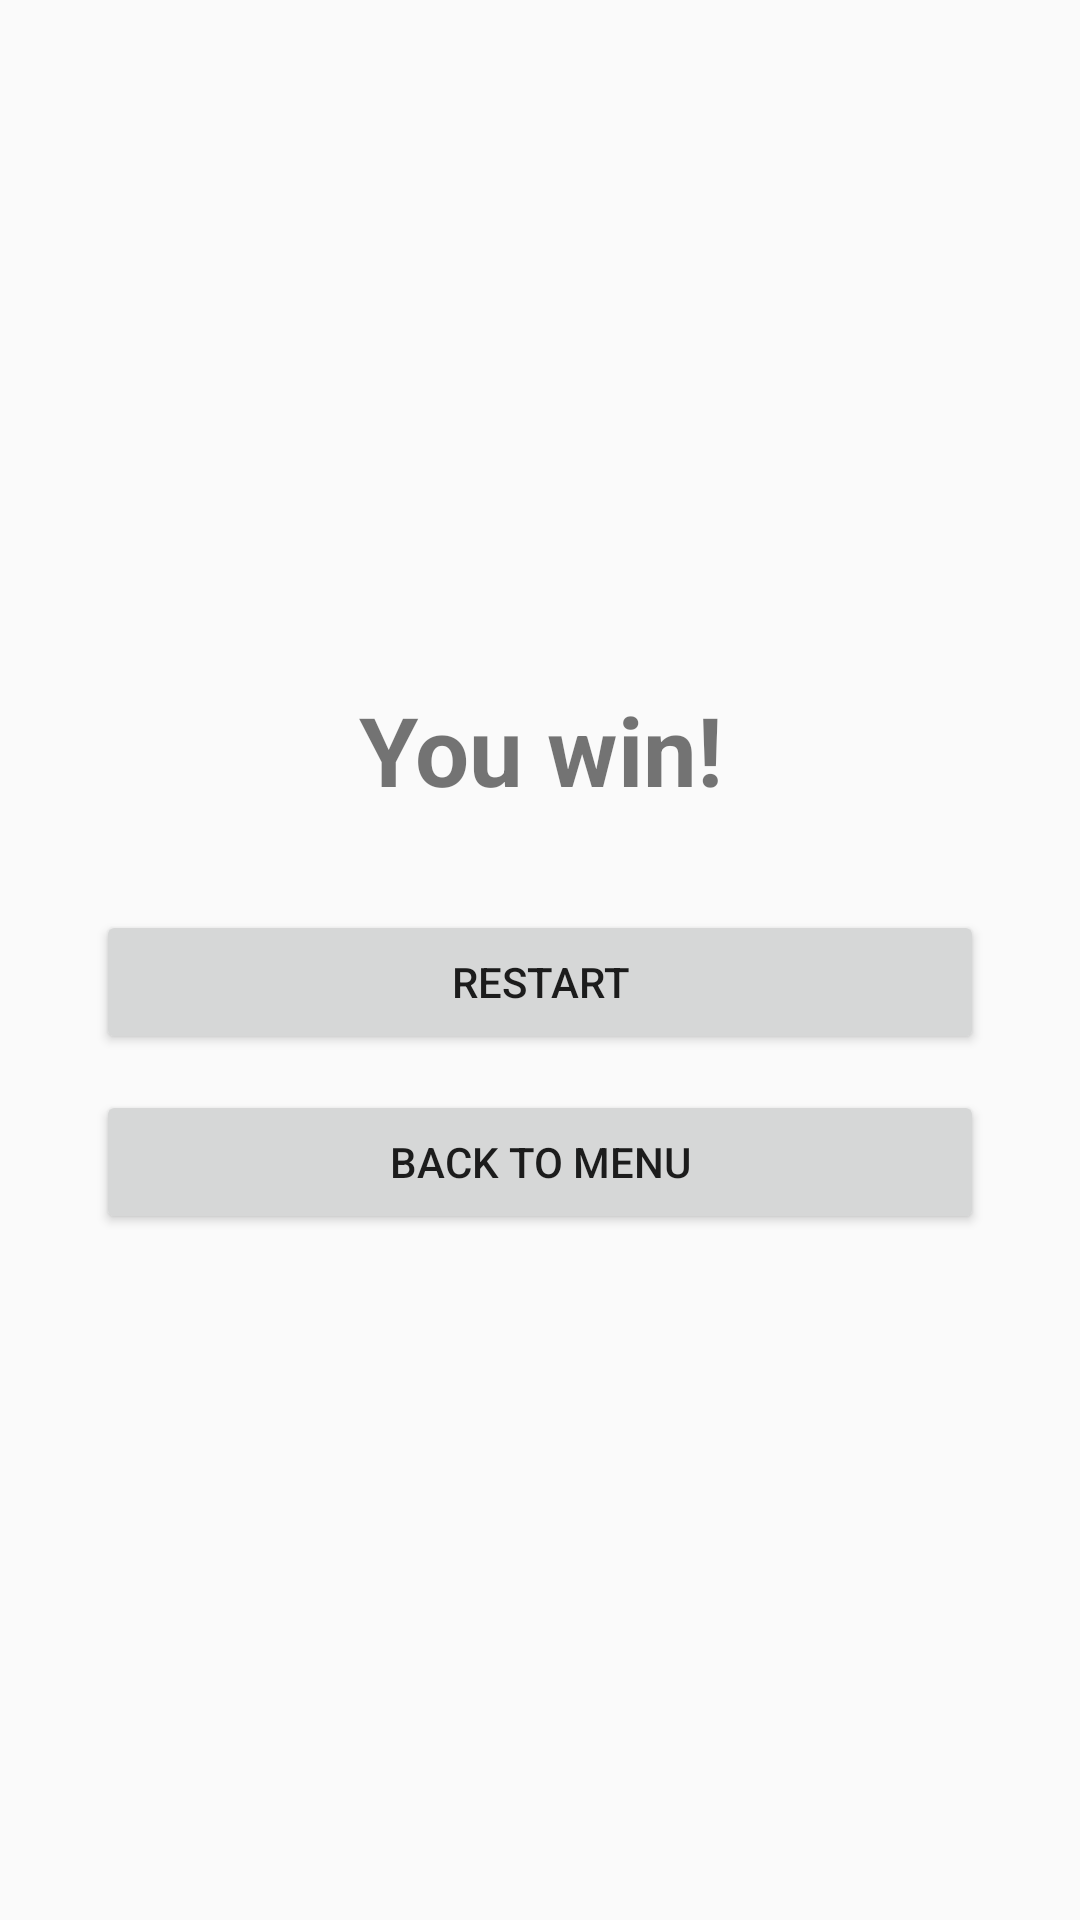

Here is an Android app screen rendered from its layout file. Give the layout XML and the strings, colors and styles it references.
<!-- AndroidManifest.xml: application theme Theme.Set5 -->
<!-- res/layout/activity_result.xml -->
<?xml version="1.0" encoding="utf-8"?>
<LinearLayout xmlns:android="http://schemas.android.com/apk/res/android"
    android:layout_width="match_parent"
    android:layout_height="match_parent"
    android:gravity="center"
    android:orientation="vertical"
    android:padding="32dp">

    <TextView
        android:id="@+id/resultTitle"
        android:layout_width="wrap_content"
        android:layout_height="wrap_content"
        android:gravity="center"
        android:text="@string/you_win"
        android:textSize="32sp"
        android:textStyle="bold" />

    <Button
        android:id="@+id/restartButton"
        android:layout_width="match_parent"
        android:layout_height="wrap_content"
        android:layout_marginTop="32dp"
        android:text="@string/restart" />

    <Button
        android:id="@+id/menuButton"
        android:layout_width="match_parent"
        android:layout_height="wrap_content"
        android:layout_marginTop="12dp"
        android:text="@string/back_to_menu" />
</LinearLayout>
<!-- resources referenced by this layout -->
<resources>
  <string name="back_to_menu">Back to menu</string>
  <string name="restart">Restart</string>
  <string name="you_win">You win!</string>
  <style name="Theme.Set5" parent="android:Theme.Material.Light.NoActionBar" />
</resources>
